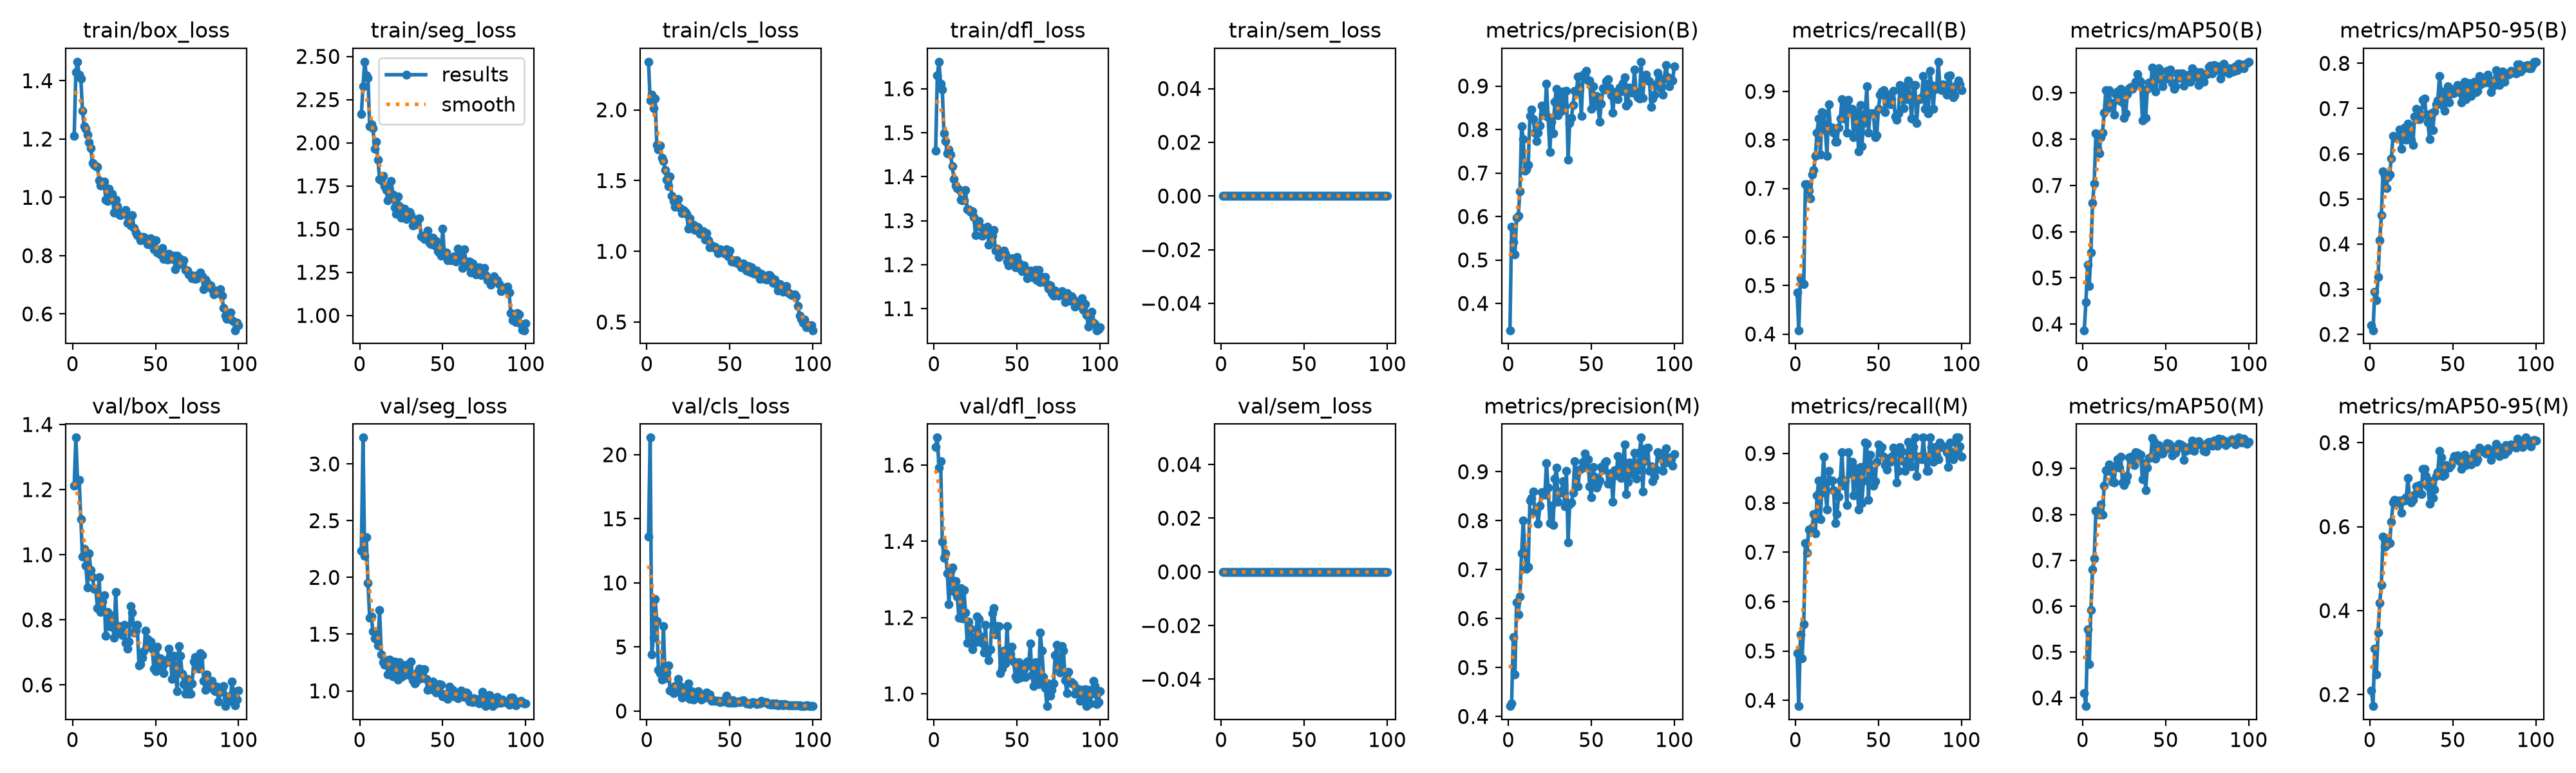

The table this chart was drawn from, first rows:
epoch, time, train/box_loss, train/seg_loss, train/cls_loss, train/dfl_loss, train/sem_loss, metrics/precision(B), metrics/recall(B), metrics/mAP50(B), metrics/mAP50-95(B), metrics/precision(M), metrics/recall(M), metrics/mAP50(M), metrics/mAP50-95(M), val/box_loss, val/seg_loss, val/cls_loss, val/dfl_loss, val/sem_loss, lr/pg0, lr/pg1, lr/pg2
1, 28.88, 1.21, 2.167, 2.34, 1.459, 0, 0.3384, 0.4854, 0.3867, 0.22, 0.4211, 0.4951, 0.4111, 0.2089, 1.212, 2.234, 13.6, 1.647, 0, 0.0006634, 0.0006634, 0.0006634
2, 56.06, 1.429, 2.327, 2.068, 1.631, 0, 0.5769, 0.4078, 0.4479, 0.2092, 0.4268, 0.3883, 0.3822, 0.1723, 1.36, 3.232, 21.33, 1.672, 0, 0.001317, 0.001317, 0.001317
3, 83.11, 1.465, 2.469, 2.106, 1.661, 0, 0.5409, 0.5146, 0.5284, 0.2949, 0.5617, 0.534, 0.5493, 0.3089, 1.231, 2.187, 4.424, 1.594, 0, 0.001957, 0.001957, 0.001957
4, 110.2, 1.42, 2.392, 2.011, 1.611, 0, 0.5131, 0.5049, 0.4828, 0.2764, 0.4862, 0.4854, 0.4739, 0.248, 1.23, 2.353, 5.73, 1.611, 0, 0.001941, 0.001941, 0.001941
5, 137.2, 1.407, 2.377, 2.078, 1.598, 0, 0.5966, 0.5026, 0.5555, 0.3264, 0.6335, 0.5538, 0.5918, 0.3473, 1.109, 1.952, 8.722, 1.4, 0, 0.001921, 0.001921, 0.001921
6, 164.2, 1.298, 2.095, 1.751, 1.498, 0, 0.602, 0.7087, 0.6618, 0.4085, 0.6077, 0.7185, 0.68, 0.4185, 0.9939, 1.647, 7.009, 1.356, 0, 0.001901, 0.001901, 0.001901
7, 191.3, 1.243, 2.105, 1.72, 1.481, 0, 0.6572, 0.7087, 0.7046, 0.4636, 0.6446, 0.699, 0.7042, 0.4615, 1.019, 1.654, 3.189, 1.368, 0, 0.001881, 0.001881, 0.001881
8, 218.3, 1.234, 2.084, 1.746, 1.452, 0, 0.8082, 0.6954, 0.8128, 0.5607, 0.7328, 0.7455, 0.8078, 0.5765, 0.967, 1.523, 2.96, 1.316, 0, 0.001861, 0.001861, 0.001861
9, 245.3, 1.214, 1.966, 1.66, 1.462, 0, 0.7783, 0.6796, 0.7788, 0.551, 0.8007, 0.7411, 0.8068, 0.5515, 0.8995, 1.465, 2.427, 1.236, 0, 0.001842, 0.001842, 0.001842
10, 272.3, 1.189, 2.006, 1.636, 1.45, 0, 0.7052, 0.7282, 0.7699, 0.5235, 0.734, 0.7503, 0.799, 0.5571, 1.004, 1.459, 6.632, 1.322, 0, 0.001822, 0.001822, 0.001822
11, 299.3, 1.169, 1.9, 1.576, 1.424, 0, 0.7084, 0.7379, 0.8047, 0.5476, 0.7015, 0.7767, 0.8217, 0.5654, 0.9519, 1.401, 2.529, 1.332, 0, 0.001802, 0.001802, 0.001802
12, 326.3, 1.119, 1.791, 1.504, 1.395, 0, 0.7188, 0.767, 0.8146, 0.5544, 0.7054, 0.7379, 0.8, 0.5614, 0.9316, 1.714, 2.989, 1.269, 0, 0.001782, 0.001782, 0.001782
13, 353.2, 1.111, 1.782, 1.461, 1.379, 0, 0.8308, 0.8155, 0.8567, 0.59, 0.8418, 0.8155, 0.8625, 0.6117, 0.8948, 1.322, 3.554, 1.295, 0, 0.001762, 0.001762, 0.001762
14, 380.3, 1.107, 1.81, 1.53, 1.374, 0, 0.8465, 0.8447, 0.9059, 0.6398, 0.8465, 0.8447, 0.8957, 0.6573, 0.8937, 1.25, 1.591, 1.256, 0, 0.001743, 0.001743, 0.001743
15, 407.3, 1.104, 1.75, 1.391, 1.371, 0, 0.8233, 0.7692, 0.8666, 0.6363, 0.8591, 0.767, 0.8947, 0.6634, 0.8365, 1.231, 1.648, 1.2, 0, 0.001723, 0.001723, 0.001723
16, 434.3, 1.059, 1.726, 1.357, 1.348, 0, 0.7933, 0.857, 0.9057, 0.6347, 0.8193, 0.8349, 0.909, 0.6565, 0.9303, 1.272, 1.401, 1.278, 0, 0.001703, 0.001703, 0.001703
17, 461.3, 1.041, 1.666, 1.313, 1.346, 0, 0.7732, 0.8544, 0.8741, 0.6374, 0.823, 0.8932, 0.9009, 0.6625, 0.8241, 1.144, 1.927, 1.197, 0, 0.001683, 0.001683, 0.001683
18, 488.4, 1.043, 1.687, 1.334, 1.347, 0, 0.7935, 0.8207, 0.8779, 0.6539, 0.7935, 0.8207, 0.8705, 0.6561, 0.8556, 1.273, 1.51, 1.273, 0, 0.001663, 0.001663, 0.001663
19, 515.4, 1.054, 1.777, 1.367, 1.369, 0, 0.8095, 0.767, 0.8536, 0.6105, 0.83, 0.7864, 0.8692, 0.6331, 0.8753, 1.223, 2.521, 1.213, 0, 0.001644, 0.001644, 0.001644
20, 542.4, 0.9928, 1.7, 1.305, 1.326, 0, 0.8547, 0.8738, 0.8971, 0.6533, 0.8587, 0.8641, 0.9064, 0.664, 0.7501, 1.125, 1.941, 1.134, 0, 0.001624, 0.001624, 0.001624
21, 569.4, 0.9879, 1.627, 1.268, 1.325, 0, 0.8351, 0.8252, 0.903, 0.6572, 0.8558, 0.8447, 0.9195, 0.6616, 0.8234, 1.26, 1.064, 1.19, 0, 0.001604, 0.001604, 0.001604
22, 596.4, 1.029, 1.588, 1.294, 1.32, 0, 0.8328, 0.8252, 0.8841, 0.631, 0.8524, 0.8447, 0.9017, 0.6695, 0.819, 1.16, 1.738, 1.171, 0, 0.001584, 0.001584, 0.001584
23, 623.4, 1.007, 1.688, 1.278, 1.321, 0, 0.9055, 0.8155, 0.9094, 0.6671, 0.9181, 0.8252, 0.926, 0.7158, 0.7789, 1.101, 1.12, 1.116, 0, 0.001564, 0.001564, 0.001564
24, 650.4, 1.012, 1.635, 1.267, 1.309, 0, 0.8284, 0.7967, 0.8799, 0.6424, 0.8669, 0.759, 0.8693, 0.6647, 0.7969, 1.251, 1.274, 1.149, 0, 0.001545, 0.001545, 0.001545
25, 677.4, 0.9469, 1.565, 1.158, 1.267, 0, 0.7487, 0.7961, 0.8458, 0.6305, 0.7954, 0.7767, 0.8635, 0.658, 0.7457, 1.124, 2.142, 1.136, 0, 0.001525, 0.001525, 0.001525
26, 704.3, 0.993, 1.613, 1.232, 1.296, 0, 0.8172, 0.8252, 0.8566, 0.6197, 0.8313, 0.813, 0.8719, 0.6638, 0.8857, 1.131, 0.9671, 1.204, 0, 0.001505, 0.001505, 0.001505
27, 731.3, 0.9699, 1.62, 1.174, 1.299, 0, 0.7907, 0.8447, 0.8982, 0.6815, 0.7907, 0.8447, 0.883, 0.6763, 0.7648, 1.225, 1.563, 1.196, 0, 0.001485, 0.001485, 0.001485
28, 758.3, 0.9404, 1.558, 1.188, 1.286, 0, 0.8643, 0.8835, 0.9108, 0.6993, 0.8857, 0.9028, 0.9237, 0.696, 0.7811, 1.228, 0.9002, 1.15, 0, 0.001465, 0.001465, 0.001465
29, 785.3, 0.9395, 1.588, 1.15, 1.266, 0, 0.8939, 0.8447, 0.9126, 0.6768, 0.9082, 0.8349, 0.9253, 0.6881, 0.7673, 1.213, 1.308, 1.134, 0, 0.001446, 0.001446, 0.001446
30, 812.2, 0.947, 1.598, 1.174, 1.278, 0, 0.8333, 0.8733, 0.9093, 0.676, 0.8383, 0.8447, 0.9137, 0.6985, 0.7521, 1.137, 1.414, 1.109, 0, 0.001426, 0.001426, 0.001426
31, 839.2, 0.943, 1.582, 1.171, 1.271, 0, 0.8749, 0.8155, 0.9153, 0.6853, 0.8575, 0.7961, 0.9076, 0.6773, 0.7853, 1.261, 1.559, 1.181, 0, 0.001406, 0.001406, 0.001406
32, 866.1, 0.9566, 1.521, 1.124, 1.287, 0, 0.8425, 0.8829, 0.9237, 0.7186, 0.861, 0.9023, 0.9356, 0.7371, 0.7297, 1.093, 1.144, 1.107, 0, 0.001386, 0.001386, 0.001386
33, 893.1, 0.9113, 1.524, 1.126, 1.245, 0, 0.8869, 0.8641, 0.9412, 0.7225, 0.8806, 0.859, 0.9344, 0.7376, 0.7124, 1.068, 0.8829, 1.088, 0, 0.001366, 0.001366, 0.001366
34, 920.1, 0.9306, 1.548, 1.143, 1.269, 0, 0.8529, 0.8641, 0.9285, 0.6867, 0.8294, 0.8835, 0.9244, 0.721, 0.7331, 1.085, 1.174, 1.116, 0, 0.001347, 0.001347, 0.001347
35, 947.1, 0.9031, 1.56, 1.084, 1.265, 0, 0.8898, 0.8058, 0.9248, 0.6688, 0.9019, 0.8155, 0.9296, 0.6961, 0.8419, 1.17, 1.026, 1.212, 0, 0.001327, 0.001327, 0.001327
36, 974, 0.9388, 1.562, 1.126, 1.278, 0, 0.7311, 0.8445, 0.8411, 0.6325, 0.7556, 0.8704, 0.8771, 0.655, 0.8215, 1.195, 1.457, 1.225, 0, 0.001307, 0.001307, 0.001307
37, 1001, 0.8951, 1.459, 1.077, 1.231, 0, 0.8153, 0.8573, 0.9076, 0.6886, 0.8335, 0.8544, 0.9113, 0.7082, 0.7609, 1.112, 1.235, 1.156, 0, 0.001287, 0.001287, 0.001287
38, 1028, 0.8801, 1.463, 1.026, 1.236, 0, 0.8273, 0.7767, 0.8466, 0.6521, 0.8376, 0.7864, 0.8533, 0.6684, 0.7674, 1.19, 1.312, 1.177, 0, 0.001267, 0.001267, 0.001267
39, 1055, 0.8705, 1.442, 1.041, 1.217, 0, 0.857, 0.8725, 0.9085, 0.6934, 0.857, 0.8725, 0.9015, 0.6892, 0.7841, 1.188, 0.7872, 1.177, 0, 0.001248, 0.001248, 0.001248
40, 1082, 0.8669, 1.457, 1.026, 1.229, 0, 0.8893, 0.7864, 0.9231, 0.7096, 0.9216, 0.7994, 0.9235, 0.7207, 0.6594, 1.103, 0.8371, 1.055, 0, 0.001228, 0.001228, 0.001228
41, 1109, 0.8528, 1.492, 1.03, 1.225, 0, 0.8867, 0.8354, 0.9154, 0.7179, 0.897, 0.8451, 0.924, 0.7304, 0.6636, 1.006, 0.8103, 1.065, 0, 0.001208, 0.001208, 0.001208
42, 1136, 0.8627, 1.419, 1.015, 1.232, 0, 0.922, 0.8544, 0.955, 0.7716, 0.8707, 0.9223, 0.9666, 0.7802, 0.6847, 1.032, 0.7849, 1.113, 0, 0.001188, 0.001188, 0.001188
43, 1163, 0.8632, 1.412, 0.985, 1.225, 0, 0.895, 0.9099, 0.9434, 0.7371, 0.9045, 0.9196, 0.9574, 0.7657, 0.703, 1.016, 0.8154, 1.079, 0, 0.001168, 0.001168, 0.001168
44, 1190, 0.8593, 1.45, 1.013, 1.208, 0, 0.8315, 0.8147, 0.9029, 0.7058, 0.9065, 0.8058, 0.9222, 0.7205, 0.7665, 1.081, 0.681, 1.177, 0, 0.001149, 0.001149, 0.001149
45, 1217, 0.8399, 1.405, 1.008, 1.198, 0, 0.9254, 0.8544, 0.9304, 0.6943, 0.9203, 0.8969, 0.9502, 0.7244, 0.7416, 1.045, 0.7739, 1.092, 0, 0.001129, 0.001129, 0.001129
46, 1244, 0.84, 1.433, 0.9898, 1.207, 0, 0.9267, 0.8544, 0.9531, 0.728, 0.9373, 0.8641, 0.9515, 0.7469, 0.7193, 0.9866, 0.7353, 1.104, 0, 0.001109, 0.001109, 0.001109
47, 1271, 0.8583, 1.374, 0.9816, 1.214, 0, 0.9355, 0.8544, 0.9481, 0.7484, 0.9103, 0.8349, 0.9323, 0.7422, 0.7332, 1.015, 0.7597, 1.124, 0, 0.001089, 0.001089, 0.001089
48, 1298, 0.8529, 1.364, 1.015, 1.209, 0, 0.9132, 0.8058, 0.915, 0.7135, 0.9254, 0.8434, 0.9326, 0.7413, 0.7116, 1.061, 1.196, 1.085, 0, 0.001069, 0.001069, 0.001069
49, 1325, 0.8226, 1.347, 0.9661, 1.194, 0, 0.9125, 0.81, 0.9287, 0.7385, 0.8705, 0.8835, 0.9433, 0.7466, 0.6491, 1.053, 0.619, 1.045, 0, 0.00105, 0.00105, 0.00105
50, 1352, 0.8525, 1.501, 1.007, 1.217, 0, 0.8477, 0.8645, 0.9312, 0.7331, 0.8476, 0.9177, 0.9424, 0.759, 0.6425, 0.9539, 0.7153, 1.039, 0, 0.00103, 0.00103, 0.00103
51, 1379, 0.8102, 1.357, 0.9259, 1.204, 0, 0.9, 0.8932, 0.9485, 0.7433, 0.9103, 0.9029, 0.9553, 0.7681, 0.7174, 0.95, 0.6554, 1.083, 0, 0.00101, 0.00101, 0.00101
52, 1406, 0.8145, 1.366, 0.9384, 1.19, 0, 0.8608, 0.9004, 0.9371, 0.7369, 0.8903, 0.9126, 0.9533, 0.7639, 0.667, 0.9745, 0.8597, 1.043, 0, 0.0009902, 0.0009902, 0.0009902
53, 1433, 0.8042, 1.321, 0.9227, 1.185, 0, 0.8772, 0.9029, 0.9507, 0.7514, 0.8674, 0.8932, 0.9503, 0.7693, 0.6814, 0.9314, 0.6211, 1.076, 0, 0.0009704, 0.0009704, 0.0009704
54, 1460, 0.8258, 1.332, 0.937, 1.199, 0, 0.8547, 0.8568, 0.9212, 0.7489, 0.8741, 0.8762, 0.9288, 0.7556, 0.6553, 1.034, 0.6951, 1.065, 0, 0.0009506, 0.0009506, 0.0009506
55, 1487, 0.7881, 1.319, 0.9162, 1.185, 0, 0.8181, 0.8932, 0.9091, 0.7141, 0.8816, 0.8676, 0.9387, 0.7382, 0.6365, 0.9691, 0.7362, 1.044, 0, 0.0009308, 0.0009308, 0.0009308
56, 1514, 0.7931, 1.321, 0.9086, 1.169, 0, 0.8596, 0.8932, 0.9142, 0.7302, 0.9099, 0.8828, 0.9347, 0.7469, 0.6689, 1.007, 0.6838, 1.084, 0, 0.000911, 0.000911, 0.000911
57, 1541, 0.7857, 1.342, 0.8883, 1.185, 0, 0.8947, 0.8738, 0.9422, 0.7596, 0.9046, 0.8835, 0.9446, 0.7714, 0.678, 0.9541, 0.7883, 1.075, 0, 0.0008912, 0.0008912, 0.0008912
58, 1567, 0.8067, 1.311, 0.9122, 1.186, 0, 0.892, 0.8835, 0.9331, 0.7201, 0.9194, 0.8932, 0.9539, 0.7474, 0.7113, 0.9532, 0.8365, 1.131, 0, 0.0008714, 0.0008714, 0.0008714
59, 1594, 0.7957, 1.388, 0.8914, 1.183, 0, 0.9116, 0.9014, 0.9429, 0.746, 0.9214, 0.9111, 0.9527, 0.7628, 0.6759, 0.9359, 0.7147, 1.049, 0, 0.0008516, 0.0008516, 0.0008516
60, 1621, 0.7893, 1.333, 0.8631, 1.17, 0, 0.9161, 0.8476, 0.9424, 0.7568, 0.8753, 0.9029, 0.9501, 0.7602, 0.6187, 0.9853, 0.5734, 1.02, 0, 0.0008318, 0.0008318, 0.0008318
... 40 more rows
